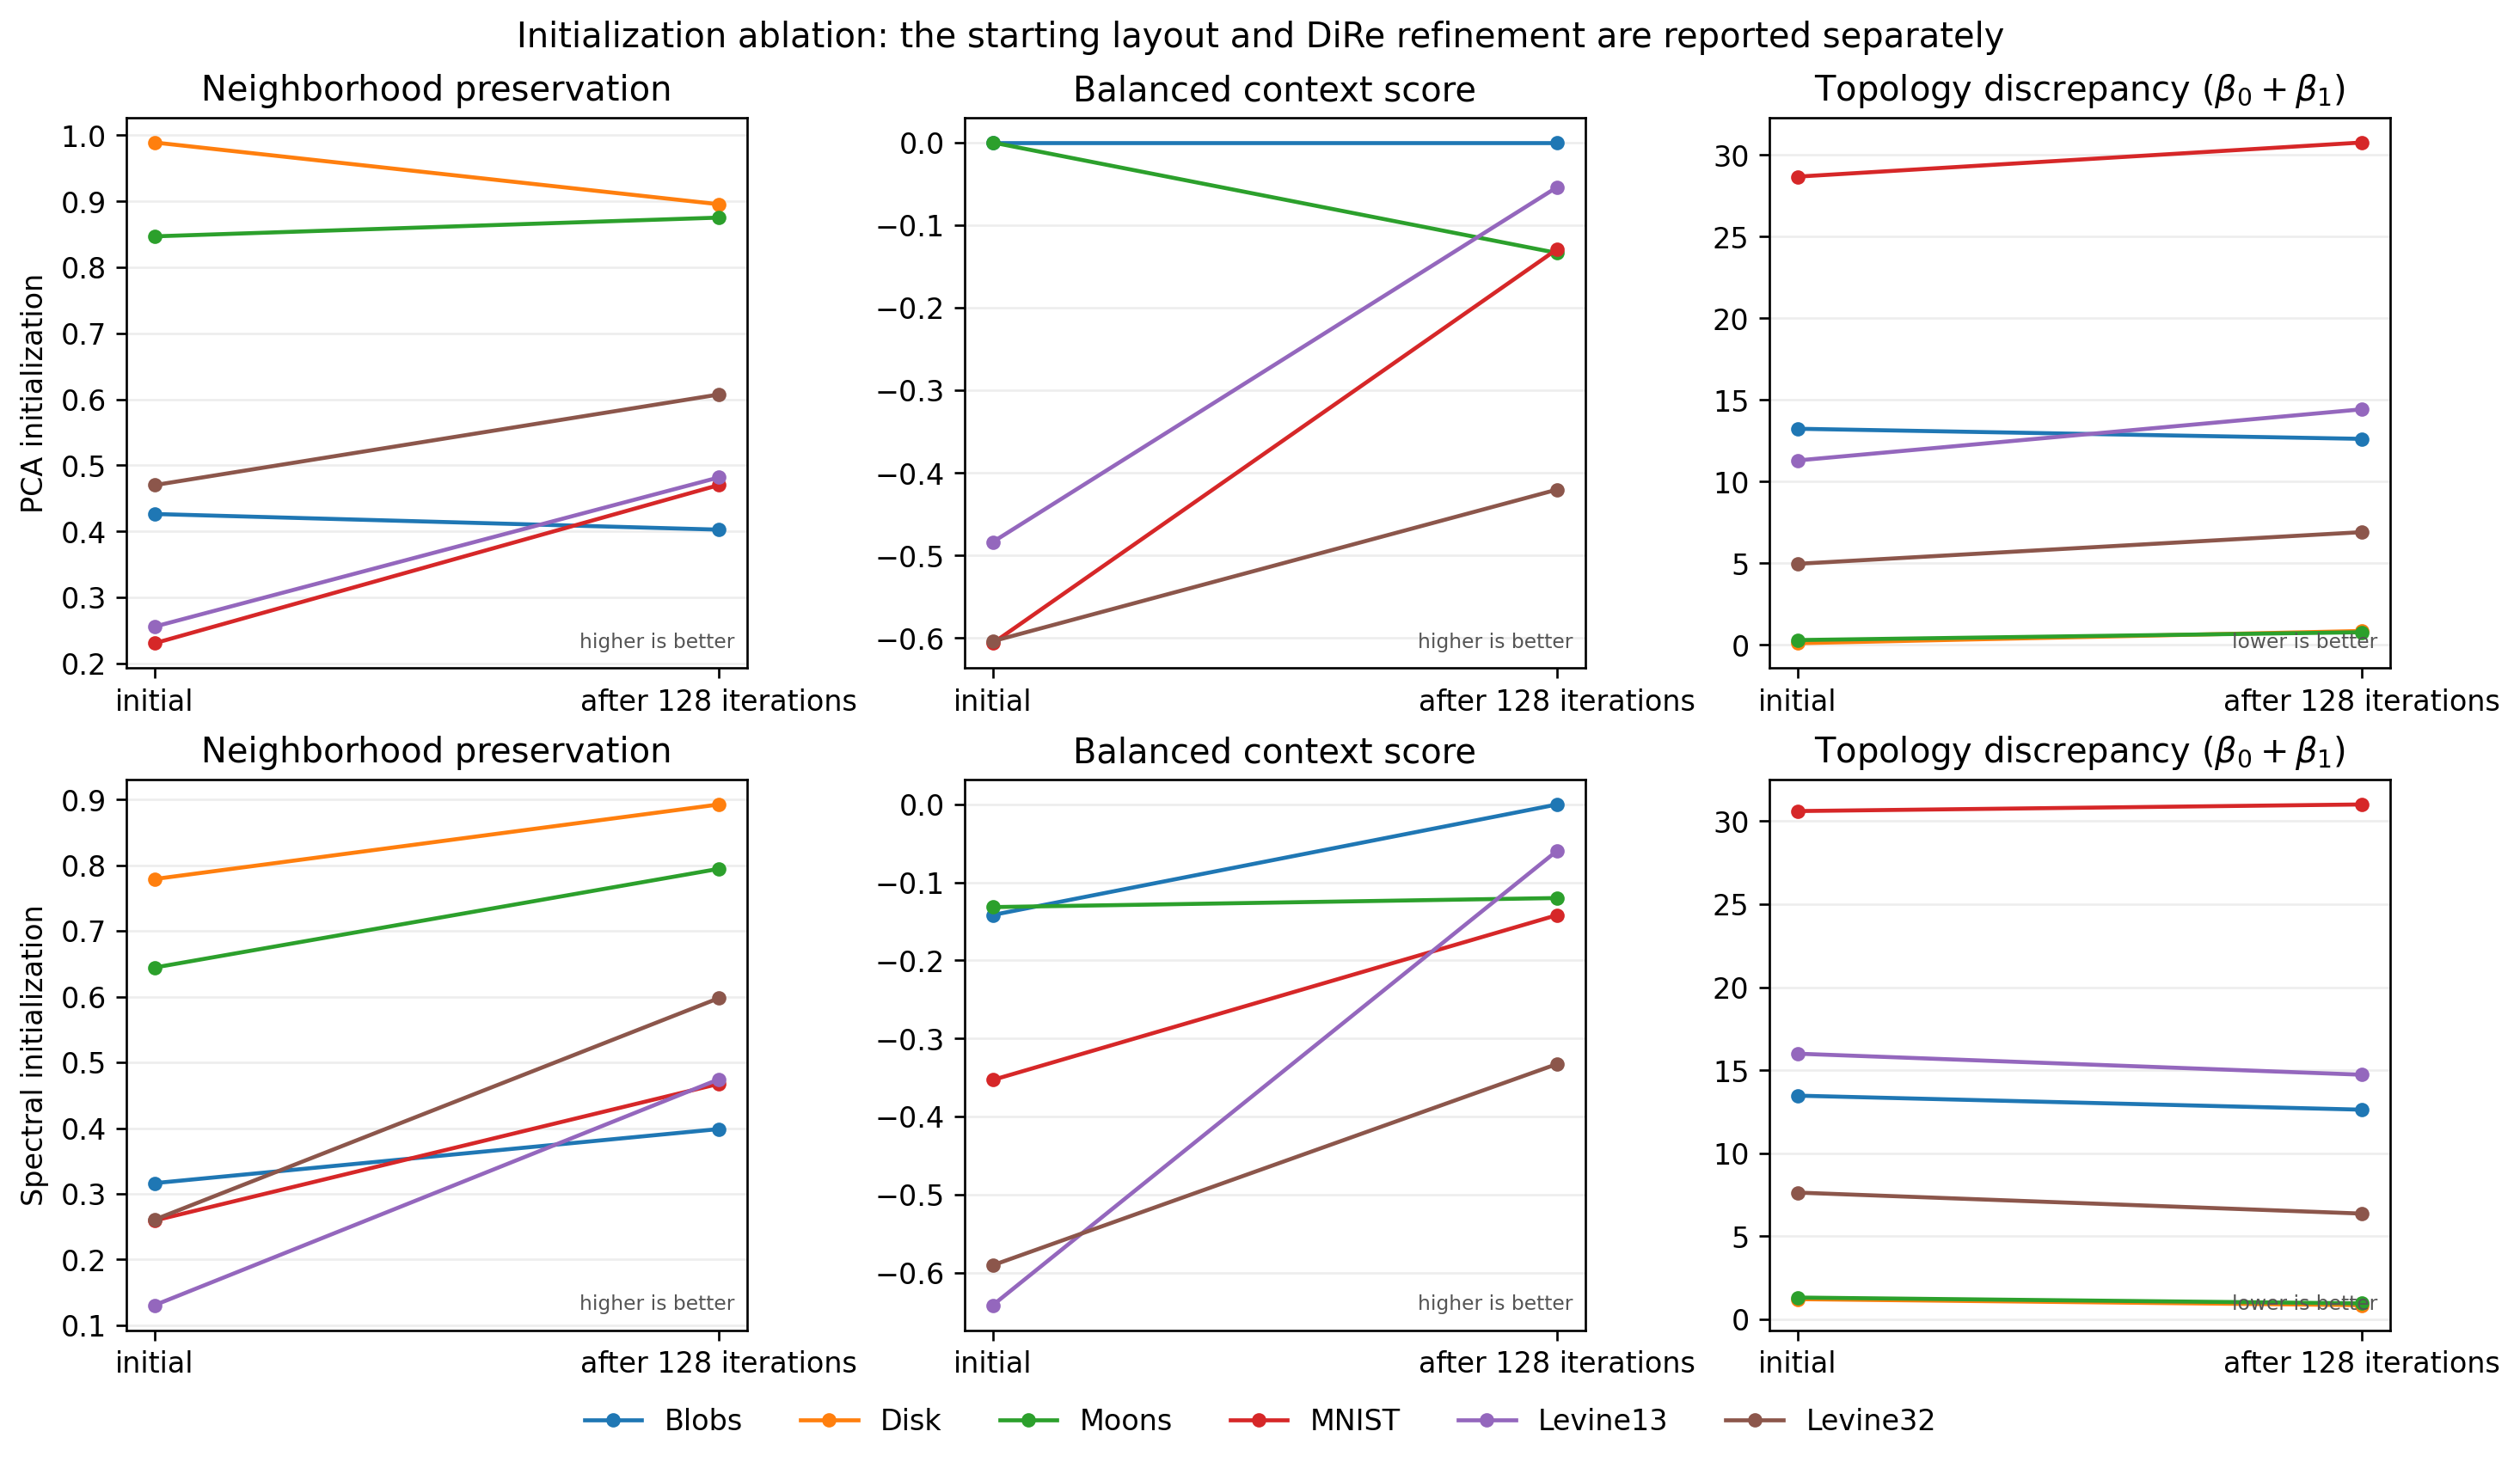

The data file committed next to this chart (first rows):
dataset, initialization, stage, method, stress, neighborhood, context, dtw_beta0, dtw_beta1, dtw_total
blobs, PCA, initial, dire_pca_init, 1.402, 0.4263, 0.0, 4.85, 8.382, 13.23
blobs, PCA, refined, dire, 1.584, 0.4025, 0.0, 4.738, 7.874, 12.61
blobs, Spectral, initial, dire_spectral_init, 6.479, 0.3162, -0.1417, 7.223, 6.247, 13.47
blobs, Spectral, refined, dire_spectral, 1.539, 0.3985, 0.0, 4.743, 7.881, 12.62
disk, PCA, initial, dire_pca_init, 0.009415, 0.989, , 0.02695, 0.07311, 0.1001
disk, PCA, refined, dire, 0.4896, 0.8955, , 0.3153, 0.5333, 0.8486
disk, Spectral, initial, dire_spectral_init, 3.008, 0.779, , 0.288, 0.9228, 1.211
disk, Spectral, refined, dire_spectral, 0.7096, 0.8925, , 0.3229, 0.525, 0.848
moons, PCA, initial, dire_pca_init, 0.4008, 0.8468, 0.0, 0.1802, 0.1127, 0.2929
moons, PCA, refined, dire, 1.63, 0.8753, -0.1337, 0.3178, 0.4547, 0.7725
moons, Spectral, initial, dire_spectral_init, 4.96, 0.6443, -0.1316, 0.5685, 0.7386, 1.307
moons, Spectral, refined, dire_spectral, 1.428, 0.7946, -0.12, 0.3702, 0.585, 0.9553
mnist, PCA, initial, dire_pca_init, 1.365, 0.2305, -0.6061, 1.143, 27.53, 28.67
mnist, PCA, refined, dire, 1.902, 0.4702, -0.1292, 1.337, 29.42, 30.76
mnist, Spectral, initial, dire_spectral_init, 1.553, 0.2593, -0.3531, 1.212, 29.4, 30.61
mnist, Spectral, refined, dire_spectral, 3.945, 0.4674, -0.1418, 1.343, 29.67, 31.01
levine13, PCA, initial, dire_pca_init, 3.599, 0.2557, -0.4836, 0.3383, 10.95, 11.29
levine13, PCA, refined, dire, 1.674, 0.4817, -0.05407, 0.4963, 13.93, 14.42
levine13, Spectral, initial, dire_spectral_init, 10.33, 0.1305, -0.6419, 0.5226, 15.48, 16
levine13, Spectral, refined, dire_spectral, 2.013, 0.4743, -0.05942, 0.5138, 14.22, 14.73
levine32, PCA, initial, dire_pca_init, 2.046, 0.47, -0.6037, 0.3436, 4.618, 4.962
levine32, PCA, refined, dire, 2.198, 0.6073, -0.4202, 0.4372, 6.465, 6.902
levine32, Spectral, initial, dire_spectral_init, 7.173, 0.2607, -0.5907, 0.6277, 7.003, 7.63
levine32, Spectral, refined, dire_spectral, 1.951, 0.5978, -0.3327, 0.4442, 5.921, 6.365
